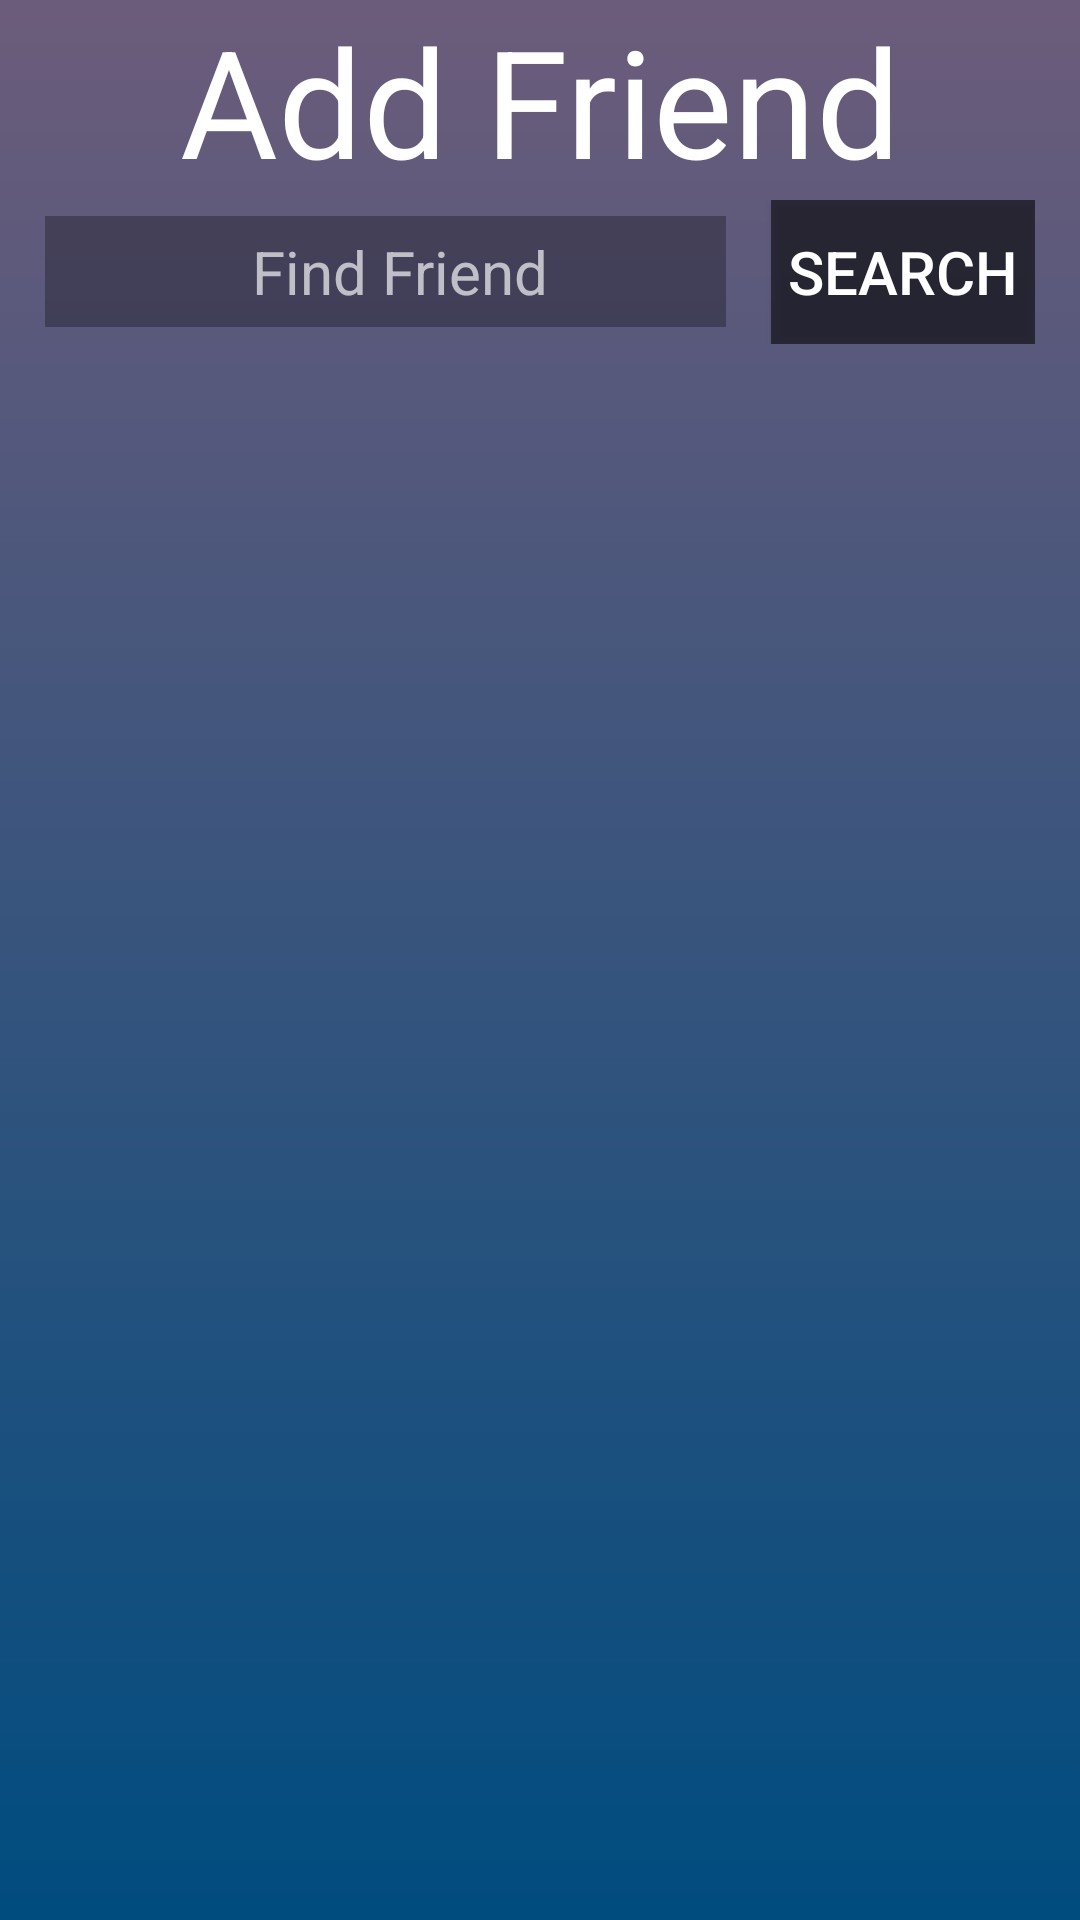

Here is an Android app screen rendered from its layout file. Give the layout XML and the strings, colors and styles it references.
<!-- AndroidManifest.xml: application theme Theme.FitnessAppMap -->
<!-- res/layout/activity_add.xml -->
<?xml version="1.0" encoding="utf-8"?>

<LinearLayout xmlns:android="http://schemas.android.com/apk/res/android"
    android:layout_width="match_parent"
    android:layout_height="match_parent"
    android:background="@drawable/background_gradient"
    android:orientation="vertical">
    <TextView
        android:layout_width="match_parent"
        android:layout_height="wrap_content"
        android:text="Add Friend"
        android:fontFamily="sans-serif-thin"
        android:textSize="50sp"
        android:textStyle="bold"
        android:textColor="#FFFFFF"
        android:gravity="center_horizontal" />
    <LinearLayout
        android:layout_width="match_parent"
        android:layout_height="wrap_content"
        android:orientation="horizontal"
        android:layout_marginLeft="15dp"
        android:layout_marginRight="15dp">
        <EditText
            android:id="@+id/find_user"
            android:layout_width="match_parent"
            android:layout_height="wrap_content"
            android:paddingTop="5dp"
            android:paddingBottom="5dp"
            android:gravity="center"
            android:hint="Find Friend"
            android:textColorHint="#aaFFFFFF"
            android:inputType="text"
            android:maxLines="1"
            android:textSize="20sp"
            android:textColor="#FFFFFF"
            android:drawableStart="@drawable/user"
            android:background="#4a000000"
            android:layout_weight="1"
            android:layout_marginRight="15dp"
            android:paddingLeft="10dp"/>
        <Button
            android:id="@+id/search_button"
            android:layout_width="wrap_content"
            android:layout_height="wrap_content"
            android:paddingTop="5dp"
            android:paddingBottom="5dp"
            android:textSize="20sp"
            android:text="Search"
            android:textColor="#ffffff"
            android:background="#8a000000">
        </Button>
    </LinearLayout>
    <ListView
        android:id="@+id/find_friend_list"
        android:layout_width="match_parent"
        android:layout_height="wrap_content">
    </ListView>
</LinearLayout>
<!-- resources referenced by this layout -->
<resources>
  <!-- drawable background_gradient (drawable-v24) -->
  <?xml version="1.0" encoding="utf-8"?>
  
  <shape xmlns:android="http://schemas.android.com/apk/res/android"
      android:shape="rectangle">
      <gradient
          android:startColor="#004c7f"
          android:endColor="#6C5C7B"
          android:angle="90" />
  </shape>
  <style name="Theme.FitnessAppMap" parent="Theme.MaterialComponents.DayNight.DarkActionBar">
          
          <item name="colorPrimary">@color/purple_500</item>
          <item name="colorPrimaryVariant">@color/purple_700</item>
          <item name="colorOnPrimary">@color/white</item>
          
          <item name="colorSecondary">@color/teal_200</item>
          <item name="colorSecondaryVariant">@color/teal_700</item>
          <item name="colorOnSecondary">@color/black</item>
          
          <item name="android:statusBarColor" tools:targetApi="l">?attr/colorPrimaryVariant</item>
          
      </style>
  <!-- not gathered from this repository: default colours our renderer supplied (Android Studio template values) -->
  <color name="purple_500">#FF6200EE</color>
  <color name="purple_700">#FF3700B3</color>
  <color name="teal_200">#FF03DAC5</color>
  <color name="teal_700">#FF018786</color>
  <color name="black">#FF000000</color>
  <color name="white">#FFFFFFFF</color>
</resources>
